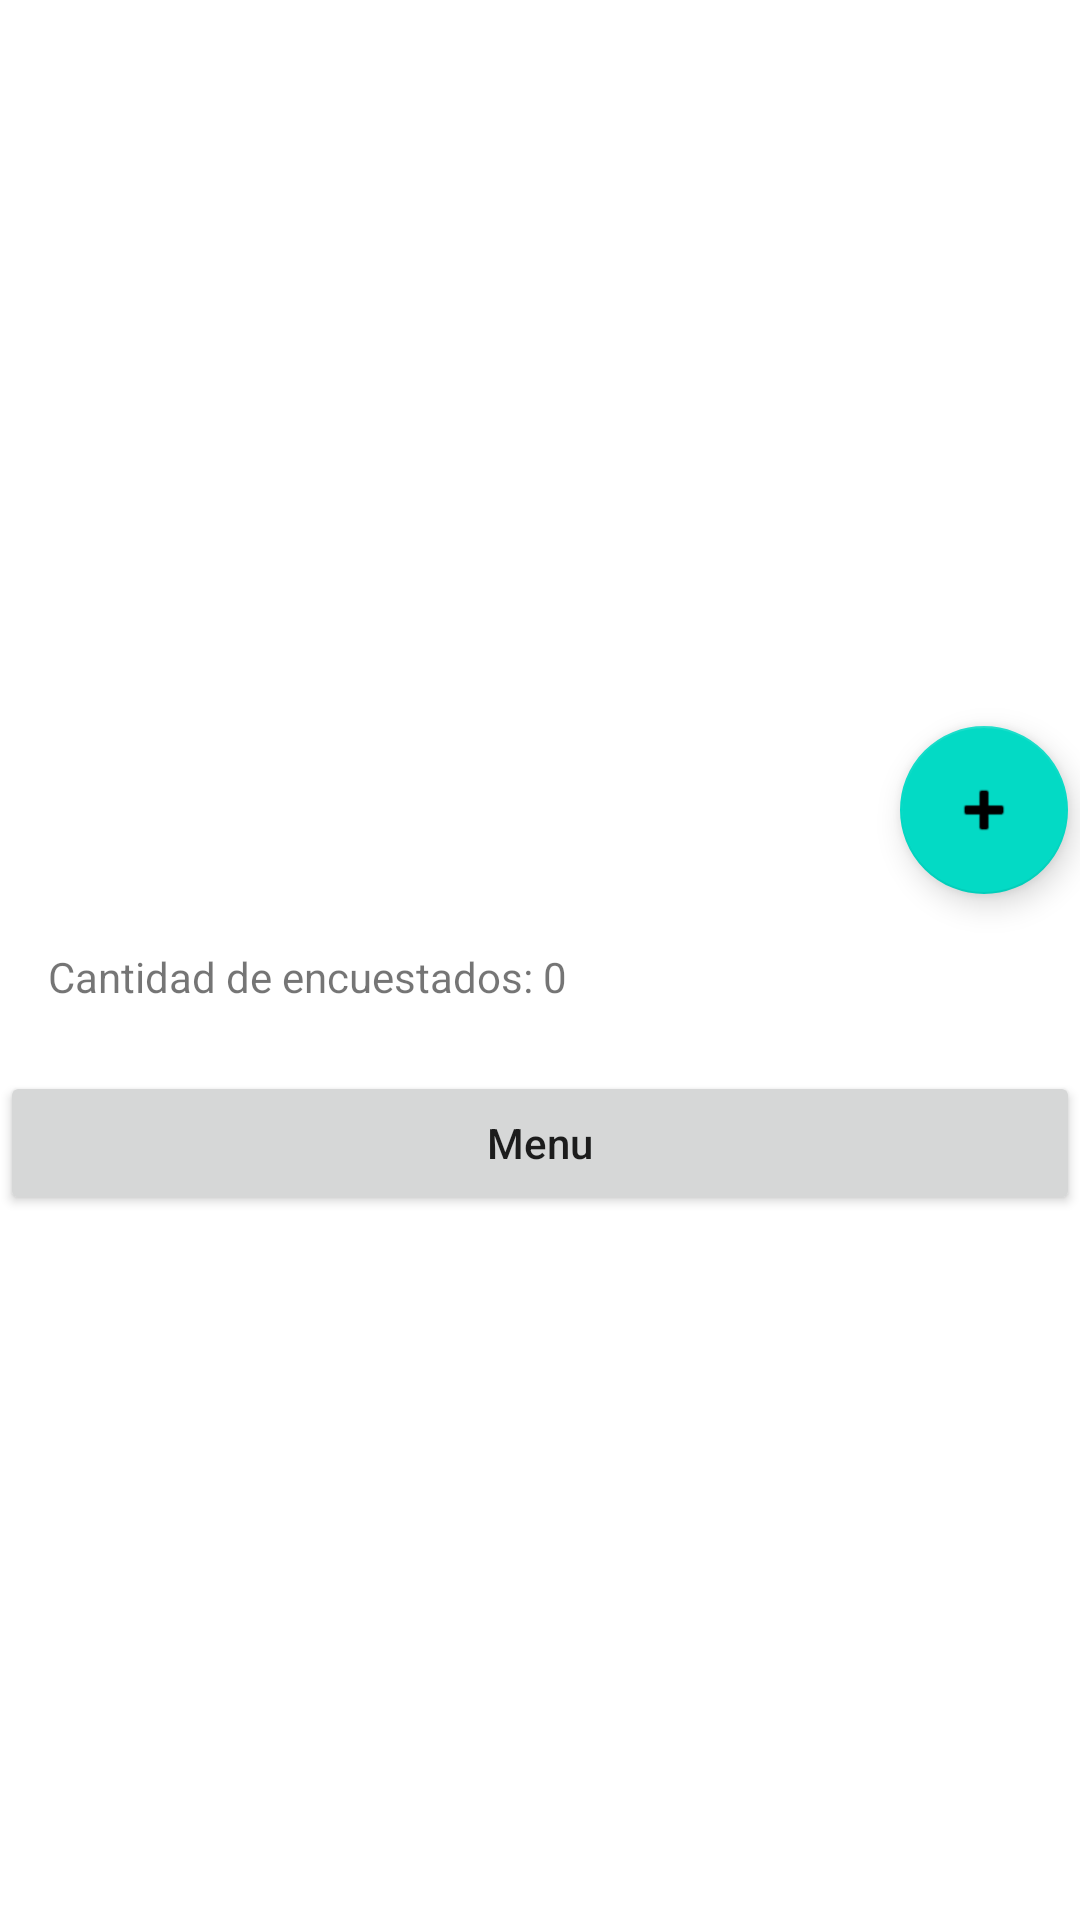

This screen was rendered from an Android layout file. Write that file and the resources it references.
<!-- AndroidManifest.xml: application theme Theme.Material_Design_Guia4 -->
<!-- res/layout/activity_list_employees.xml -->
<?xml version="1.0" encoding="utf-8"?>
<RelativeLayout
    xmlns:android="http://schemas.android.com/apk/res/android"
    xmlns:app="http://schemas.android.com/apk/res-auto"
    xmlns:tools="http://schemas.android.com/tools"
    android:orientation="vertical"
    app:layout_behavior="@string/appbar_scrolling_view_behavior"
    android:layout_width="match_parent"
    android:layout_height="match_parent"
    tools:context=".ListEmployeesActivity">

    <androidx.recyclerview.widget.RecyclerView
        android:id="@+id/rvEmployees"
        android:layout_width="match_parent"
        android:layout_height="wrap_content"/>

    <com.google.android.material.floatingactionbutton.FloatingActionButton
        android:id="@+id/btnNuevo"
        android:layout_width="wrap_content"
        android:layout_height="wrap_content"
        android:layout_below="@+id/rvEmployees"
        android:layout_marginLeft="300dp"
        android:layout_marginTop="242dp"
        android:clickable="true"
        android:onClick="agregarnuevo"
        app:layout_constraintBottom_toBottomOf="parent"
        app:layout_constraintEnd_toEndOf="parent"
        app:layout_constraintHorizontal_bias="0.20"
        app:layout_constraintStart_toStartOf="parent"
        app:layout_constraintTop_toTopOf="parent"
        app:layout_constraintVertical_bias="0.976"
        app:srcCompat="@android:drawable/ic_input_add" />

    <TextView
        android:id="@+id/tvNumber"
        android:layout_width="match_parent"
        android:layout_height="wrap_content"
        android:layout_below="@+id/btnNuevo"
        android:layout_marginLeft="16dp"
        android:layout_marginTop="18dp"
        android:text="@string/Number" />

    <Button
        android:id="@+id/btnMenu"
        android:layout_width="match_parent"
        android:layout_height="wrap_content"
        android:layout_below="@+id/tvNumber"
        android:layout_marginTop="22dp"
        android:onClick="Menu"
        android:text="@string/msgMenu"
        android:textAllCaps="false"
        app:layout_constraintBottom_toBottomOf="parent"
        app:layout_constraintLeft_toLeftOf="parent"
        app:layout_constraintRight_toRightOf="parent"
        app:layout_constraintTop_toBottomOf="@id/rvEmployees"
        app:layout_constraintVertical_bias="0.70" />

</RelativeLayout>
<!-- resources referenced by this layout -->
<resources>
  <string name="Number" translatable="false">Cantidad de encuestados: 0</string>
  <string name="msgMenu" translatable="false">Menu</string>
  <style name="Theme.Material_Design_Guia4" parent="Theme.MaterialComponents.DayNight.DarkActionBar">
          
          <item name="colorPrimary">@color/purple_500</item>
          <item name="colorPrimaryVariant">@color/purple_700</item>
          <item name="colorOnPrimary">@color/white</item>
          
          <item name="colorSecondary">@color/teal_200</item>
          <item name="colorSecondaryVariant">@color/teal_700</item>
          <item name="colorOnSecondary">@color/black</item>
          
          <item name="android:statusBarColor" tools:targetApi="l">?attr/colorPrimaryVariant</item>
          
      </style>
  <!-- not gathered from this repository: default colours our renderer supplied (Android Studio template values) -->
  <color name="purple_500">#FF6200EE</color>
  <color name="purple_700">#FF3700B3</color>
  <color name="teal_200">#FF03DAC5</color>
  <color name="teal_700">#FF018786</color>
  <color name="black">#FF000000</color>
  <color name="white">#FFFFFFFF</color>
</resources>
